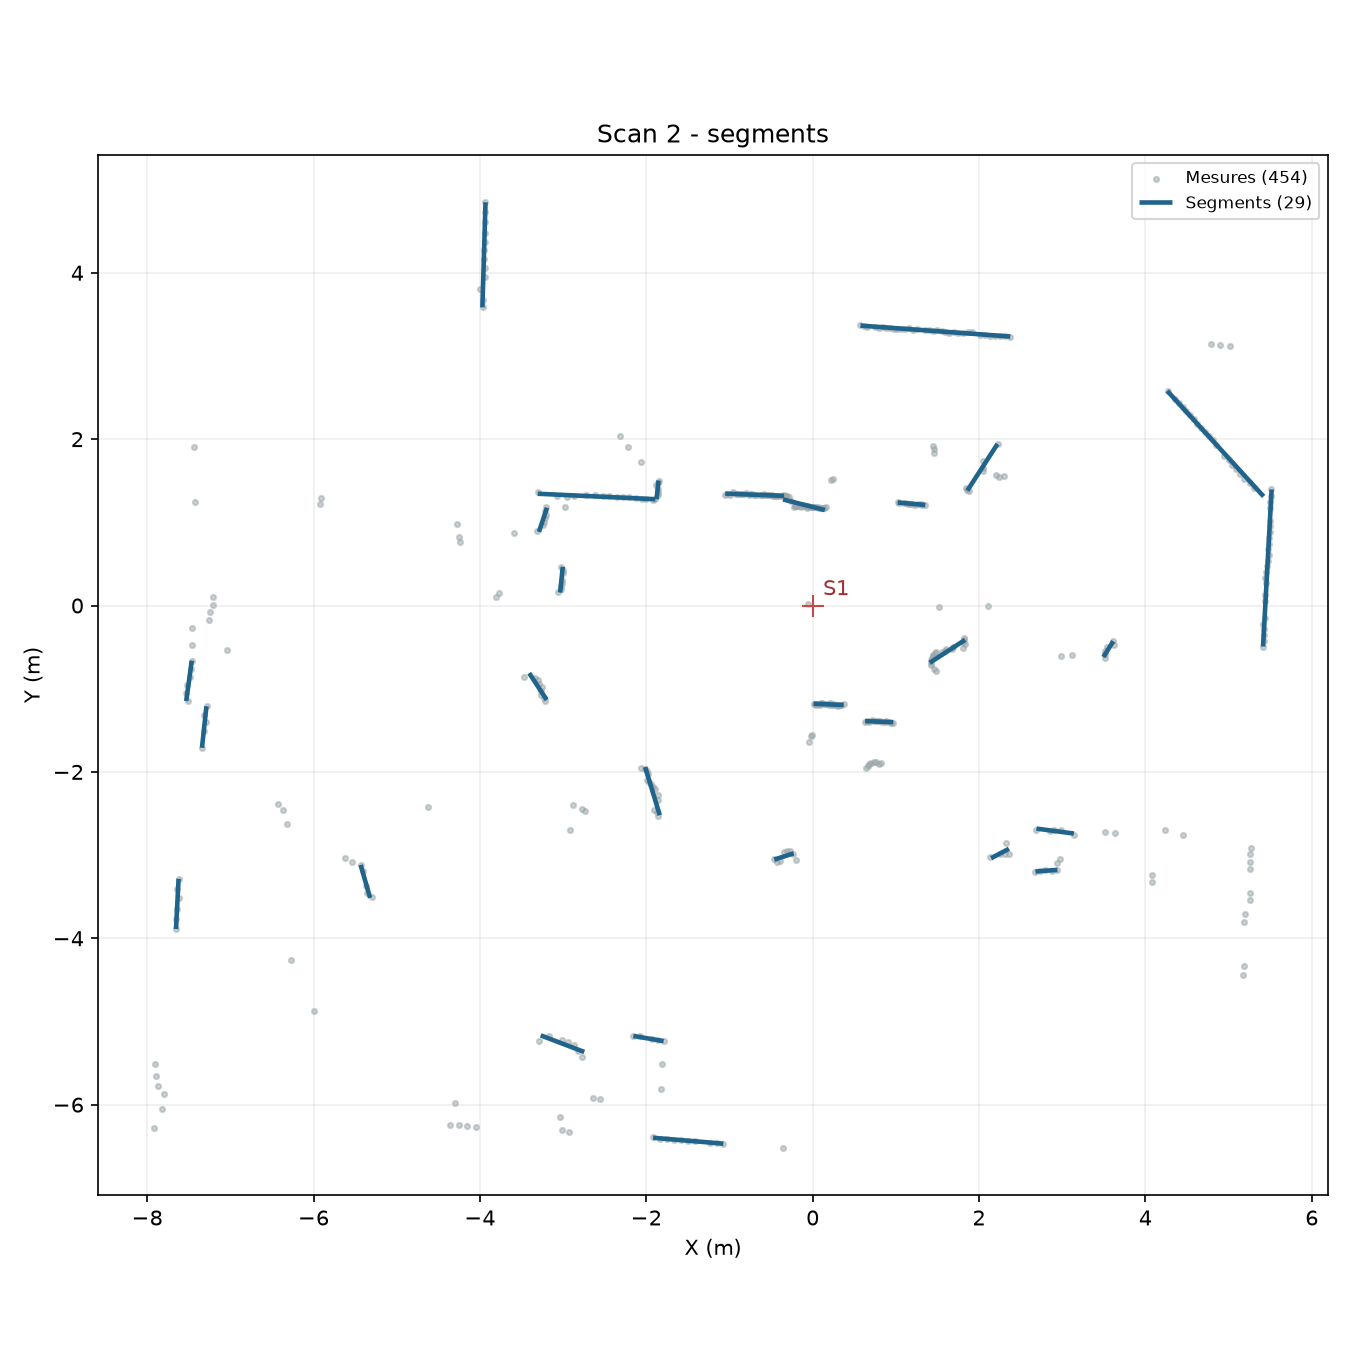

Values plotted in this chart, from the file beside it:
x1_m; y1_m; x2_m; y2_m; observations; last_seen
5.421; 1.311; 4.263; 2.58; 1; 1
1.86; 1.382; 2.223; 1.943; 1; 1
1.354; 1.209; 1.023; 1.239; 1; 1
2.376; 3.234; 0.5747; 3.365; 1; 1
0.1466; 1.148; -0.3551; 1.275; 1; 1
-0.3432; 1.319; -1.05; 1.346; 1; 1
-3.932; 4.848; -3.97; 3.584; 1; 1
-1.852; 1.503; -1.876; 1.278; 1; 1
-1.891; 1.278; -3.305; 1.344; 1; 1
-3.194; 1.176; -3.29; 0.8854; 1; 1
-3.004; 0.4659; -3.035; 0.1559; 1; 1
-7.53; -1.149; -7.464; -0.6628; 1; 1
-7.287; -1.21; -7.341; -1.71; 1; 1
-3.407; -0.8127; -3.197; -1.133; 1; 1
-7.622; -3.285; -7.653; -3.889; 1; 1
-5.434; -3.118; -5.319; -3.514; 1; 1
-2.013; -1.942; -1.838; -2.52; 1; 1
-3.269; -5.167; -2.745; -5.367; 1; 1
-2.155; -5.174; -1.791; -5.236; 1; 1
-1.918; -6.398; -1.073; -6.469; 1; 1
-0.4618; -3.054; -0.228; -2.979; 1; 1
0.011; -1.18; 0.3736; -1.195; 1; 1
0.6315; -1.389; 0.9692; -1.402; 1; 1
2.146; -3.037; 2.36; -2.924; 1; 1
2.678; -3.196; 2.943; -3.178; 1; 1
2.691; -2.682; 3.141; -2.741; 1; 1
1.408; -0.6885; 1.833; -0.4128; 1; 1
3.496; -0.6187; 3.614; -0.4289; 1; 1
5.518; 1.396; 5.415; -0.4928; 2; 1
